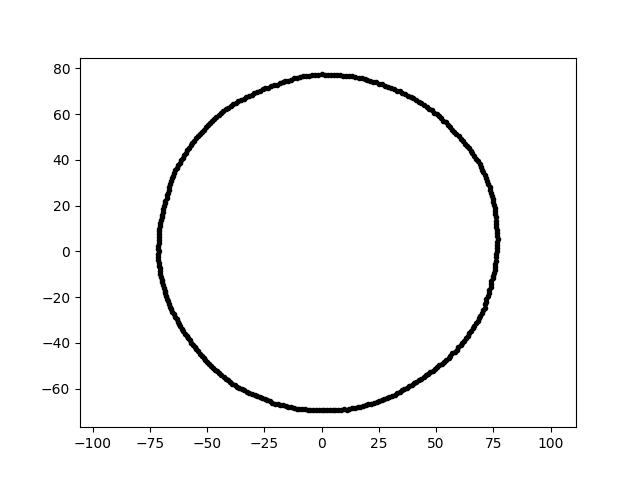

Source data for this figure (header and first rows):
4.733423396763136949e-15, 7.730267045255384062e+01, 2.100000000000000000e+01
-1.273196825915853351e-14, -6.930960702586806121e+01, 2.100000000000000000e+01
-3.282375936471638767e+01, 6.729867992055238801e+01, 2.100000000000000000e+01
-9.349183992547599686e+00, 7.614299325418237174e+01, 2.100000000000000000e+01
7.639748352917254692e+01, -1.333523035354144071e+00, 2.100000000000000000e+01
9.432240673987489998e+00, 7.681943564098668276e+01, 2.100000000000000000e+01
7.136761604216714261e+01, -2.318874412528765916e+01, 2.100000000000000000e+01
3.275891973437079230e+01, 7.025173007877531006e+01, 2.100000000000000000e+01
-3.860713467008408628e+01, 6.425306210376426463e+01, 2.100000000000000000e+01
6.814011653790558398e+01, 3.934071462577225020e+01, 2.100000000000000000e+01
5.143795462500413862e+01, -4.967305538040215396e+01, 2.100000000000000000e+01
-4.919181816752915637e+01, -4.919181816752914216e+01, 2.100000000000000000e+01
6.673953799167900058e+01, -3.255104762437128585e+01, 2.100000000000000000e+01
-7.133614585363862659e+01, 2.491113105784622306e+00, 2.100000000000000000e+01
7.403387656691397467e+01, -1.439072781374042087e+01, 2.100000000000000000e+01
2.739888393574727843e+01, -6.454772554096069825e+01, 2.100000000000000000e+01
-3.628994294197476478e+01, 6.546879010339762317e+01, 2.100000000000000000e+01
-2.453697525403101309e+01, 7.126055043801936506e+01, 2.100000000000000000e+01
-5.079725806748771078e+01, -4.736920948236031848e+01, 2.100000000000000000e+01
-3.897392621550466174e+01, -5.778122179680271131e+01, 2.100000000000000000e+01
-2.202104557643467686e+01, 7.202759458543999926e+01, 2.100000000000000000e+01
-3.996269037671331859e+01, -5.707263660555535978e+01, 2.100000000000000000e+01
3.291386898726069177e+01, -6.190198448128311526e+01, 2.100000000000000000e+01
-7.014706156396108838e+01, -1.111020308621875863e+01, 2.100000000000000000e+01
5.436546067502330004e+01, -4.725917396006737192e+01, 2.100000000000000000e+01
-4.971533292489069566e+01, 5.521447092528342893e+01, 2.100000000000000000e+01
-3.260512747968253677e+01, -6.132132615702990108e+01, 2.100000000000000000e+01
-7.074200043281284422e+01, -7.435283856654948842e+00, 2.100000000000000000e+01
2.523713559322969502e+01, 7.329396371123732479e+01, 2.100000000000000000e+01
-6.882748391960323886e+01, 1.973596342733478437e+01, 2.100000000000000000e+01
-7.038958822946689509e+01, 1.241158356581399858e+01, 2.100000000000000000e+01
2.399439128865500592e+01, -6.592404825913827437e+01, 2.100000000000000000e+01
-6.986172901248761491e+01, 1.484956891121719558e+01, 2.100000000000000000e+01
5.252496922970238558e+01, -4.898032620561392037e+01, 2.100000000000000000e+01
-5.007465699709053553e+01, -4.835653416440483454e+01, 2.100000000000000000e+01
6.749311515753234403e+01, -3.147255647069452777e+01, 2.100000000000000000e+01
-2.415910121954034206e+00, -6.918261416103567285e+01, 2.100000000000000000e+01
-3.631323867885830836e+00, -6.928978708053881519e+01, 2.100000000000000000e+01
1.211423517188170607e+01, 7.648627066559778598e+01, 2.100000000000000000e+01
1.213012766418631294e+01, -6.879337249154181677e+01, 2.100000000000000000e+01
-6.577129697417315413e+01, -2.524723544601875602e+01, 2.100000000000000000e+01
7.553848095525594886e+01, -7.939414273933037336e+00, 2.100000000000000000e+01
-6.122006239749244116e+01, 3.975677337695700686e+01, 2.100000000000000000e+01
2.630600480097728422e+01, -6.510964664880485486e+01, 2.100000000000000000e+01
7.509435680057120521e+01, -1.055382358619151617e+01, 2.100000000000000000e+01
-4.091667934879561841e+01, -5.631697770139849979e+01, 2.100000000000000000e+01
-2.032450781784888605e+01, -6.647846961541232247e+01, 2.100000000000000000e+01
-5.228274398088204578e+01, 5.228274398088205288e+01, 2.100000000000000000e+01
-5.795087838316506890e+01, 4.527618832420571948e+01, 2.100000000000000000e+01
-4.184242653184758609e+01, 6.203394840397915999e+01, 2.100000000000000000e+01
-3.153946333367015953e+01, -6.189968207665553024e+01, 2.100000000000000000e+01
6.302673443692305000e+01, -3.787028266905527119e+01, 2.100000000000000000e+01
-4.388197340392181900e+01, 6.039835482775487918e+01, 2.100000000000000000e+01
-6.479383772198063696e+01, 3.301410928976126513e+01, 2.100000000000000000e+01
1.613406503390014279e+01, 7.590480814677007970e+01, 2.100000000000000000e+01
3.729675560169941662e+01, -5.968728581060482696e+01, 2.100000000000000000e+01
-5.993684696147732893e+01, 4.196823205894814635e+01, 2.100000000000000000e+01
-1.325354711050231771e+01, -6.818358901318647725e+01, 2.100000000000000000e+01
-2.573728469912220262e+01, 7.071260854891320946e+01, 2.100000000000000000e+01
7.683516714206993470e+01, 6.722206085050688174e+00, 2.100000000000000000e+01
-5.236758741883562607e+01, -4.552244923462566817e+01, 2.100000000000000000e+01
... 299 more rows
